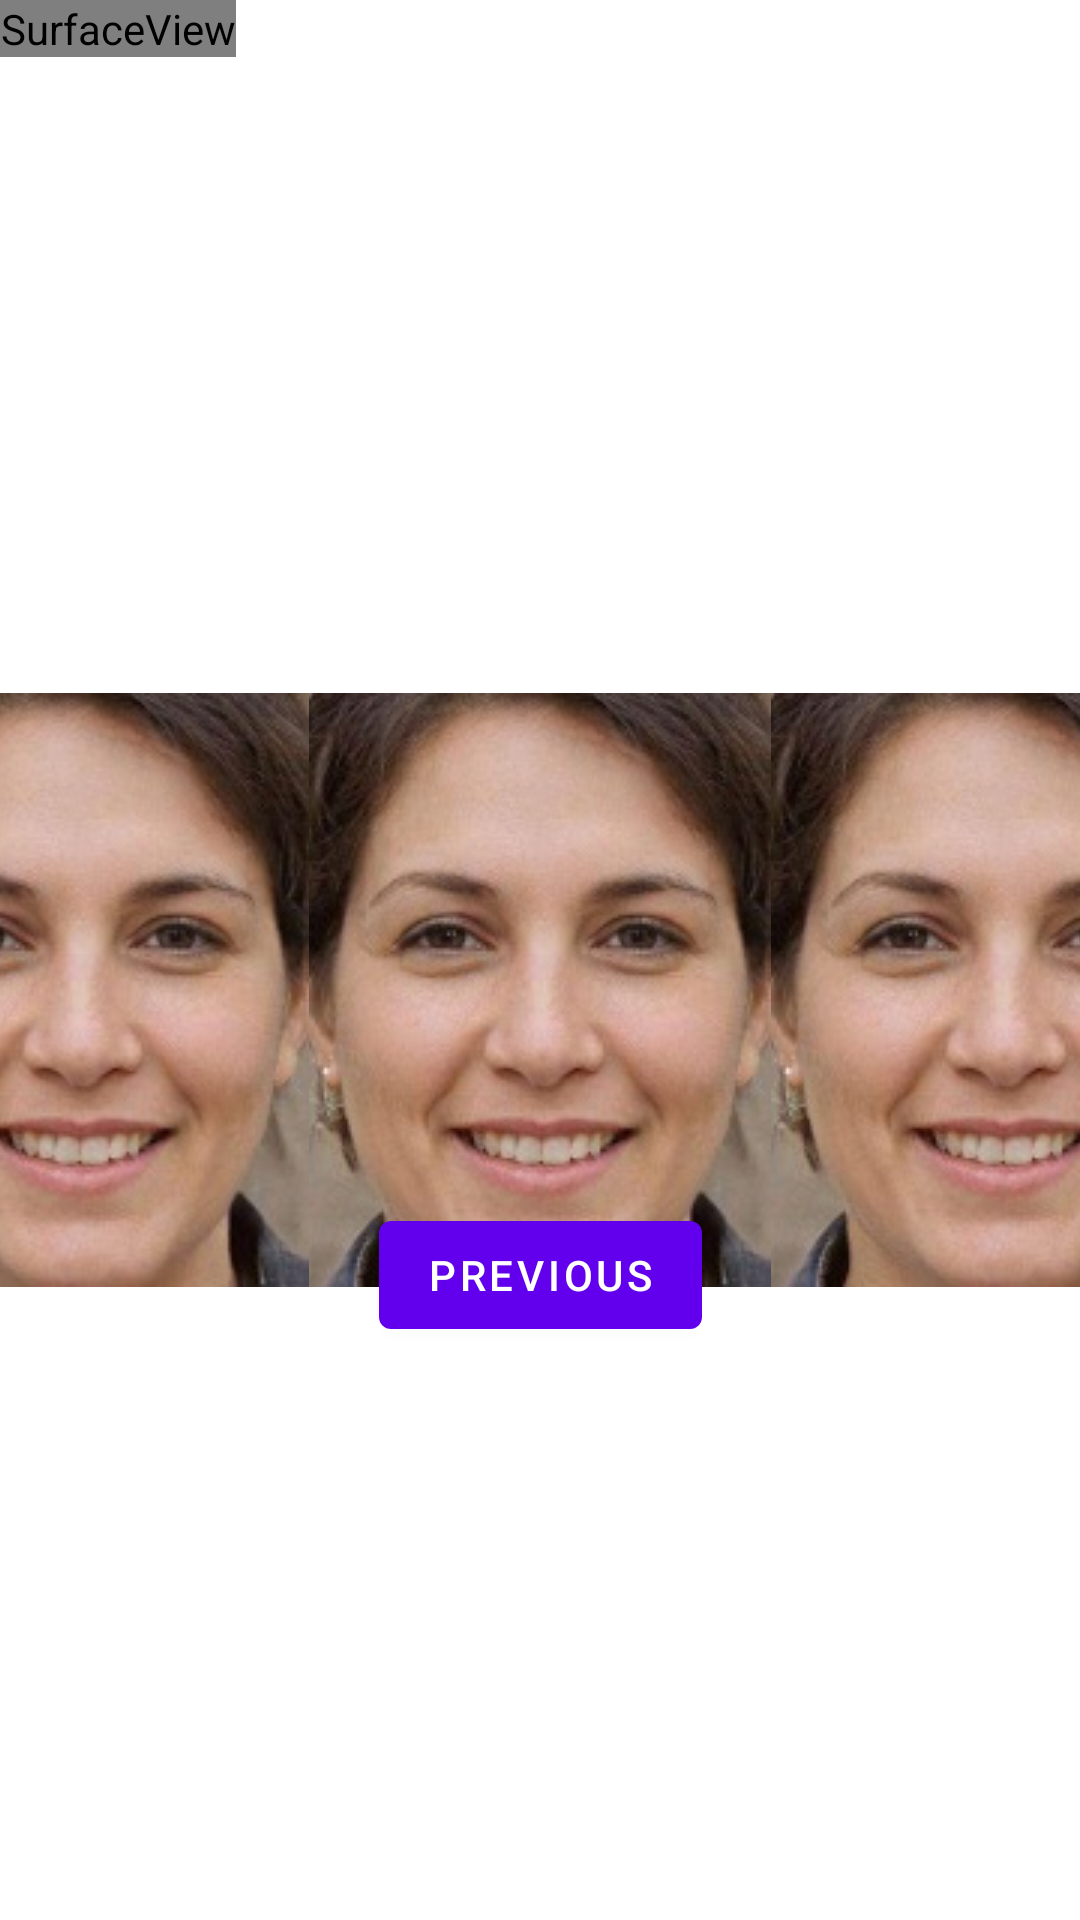

This screen was rendered from an Android layout file. Write that file and the resources it references.
<!-- AndroidManifest.xml: application theme Theme.Unifaceandroid -->
<!-- res/layout/fragment_second.xml -->
<?xml version="1.0" encoding="utf-8"?>
<androidx.constraintlayout.widget.ConstraintLayout xmlns:android="http://schemas.android.com/apk/res/android"
    xmlns:app="http://schemas.android.com/apk/res-auto"
    xmlns:tools="http://schemas.android.com/tools"
    android:layout_width="match_parent"
    android:layout_height="match_parent"
    tools:context=".SecondFragment">

    <TextView
        android:id="@+id/textview_second"
        android:layout_width="wrap_content"
        android:layout_height="wrap_content"
        app:layout_constraintBottom_toTopOf="@id/button_second"
        app:layout_constraintEnd_toEndOf="parent"
        app:layout_constraintStart_toStartOf="parent"
        app:layout_constraintTop_toTopOf="parent" />

    <Button
        android:id="@+id/button_second"
        android:layout_width="wrap_content"
        android:layout_height="wrap_content"
        android:text="@string/previous"
        app:layout_constraintBottom_toBottomOf="parent"
        app:layout_constraintEnd_toEndOf="parent"
        app:layout_constraintStart_toStartOf="parent"
        app:layout_constraintTop_toBottomOf="@id/textview_second" />

    <SurfaceView
        android:id="@+id/previewView"
        android:layout_width="wrap_content"
        android:layout_height="wrap_content"
        tools:layout_editor_absoluteX="0dp"
        tools:layout_editor_absoluteY="0dp"
        tools:ignore="MissingConstraints" />

    <SurfaceView
        android:id="@+id/drawFacesView"
        android:layout_width="wrap_content"
        android:layout_height="wrap_content"
        app:layout_constraintTop_toTopOf="@+id/previewView"
        tools:ignore="MissingConstraints" />

    <ImageView
        android:id="@+id/firstFace"
        android:layout_width="wrap_content"
        android:layout_height="wrap_content"
        android:scaleType="fitXY"
        android:src="@drawable/std"
        app:layout_constraintBottom_toBottomOf="parent"
        app:layout_constraintEnd_toStartOf="@+id/foundFace"
        app:layout_constraintStart_toStartOf="parent"
        app:layout_constraintTop_toBottomOf="@+id/drawFacesView"
        app:layout_constraintVertical_bias="0.501" />

    <ImageView
        android:id="@+id/foundFace"
        android:layout_width="wrap_content"
        android:layout_height="wrap_content"
        android:scaleType="fitXY"
        android:src="@drawable/std"
        app:layout_constraintBottom_toBottomOf="parent"
        app:layout_constraintEnd_toStartOf="@+id/currentFace"
        app:layout_constraintStart_toEndOf="@+id/firstFace"
        app:layout_constraintTop_toBottomOf="@+id/drawFacesView"
        app:layout_constraintVertical_bias="0.501" />
    <ImageView
        android:id="@+id/currentFace"
        android:layout_width="wrap_content"
        android:layout_height="wrap_content"
        android:scaleType="fitXY"
        android:src="@drawable/std"
        app:layout_constraintBottom_toBottomOf="parent"
        app:layout_constraintEnd_toEndOf="parent"
        app:layout_constraintStart_toEndOf="@+id/foundFace"
        app:layout_constraintTop_toBottomOf="@+id/drawFacesView"
        app:layout_constraintVertical_bias="0.501" />

</androidx.constraintlayout.widget.ConstraintLayout>
<!-- resources referenced by this layout -->
<resources>
  <!-- drawable std: jpg bitmap (drawable, 12937 bytes) -->
  <string name="previous">Previous</string>
  <style name="Theme.Unifaceandroid" parent="Theme.MaterialComponents.DayNight.DarkActionBar">
          
          <item name="colorPrimary">@color/purple_500</item>
          <item name="colorPrimaryVariant">@color/purple_700</item>
          <item name="colorOnPrimary">@color/white</item>
          
          <item name="colorSecondary">@color/teal_200</item>
          <item name="colorSecondaryVariant">@color/teal_700</item>
          <item name="colorOnSecondary">@color/black</item>
          
          <item name="android:statusBarColor" tools:targetApi="l">?attr/colorPrimaryVariant</item>
          
      </style>
  <!-- not gathered from this repository: default colours our renderer supplied (Android Studio template values) -->
  <color name="purple_500">#FF6200EE</color>
  <color name="purple_700">#FF3700B3</color>
  <color name="teal_200">#FF03DAC5</color>
  <color name="teal_700">#FF018786</color>
  <color name="black">#FF000000</color>
  <color name="white">#FFFFFFFF</color>
</resources>
